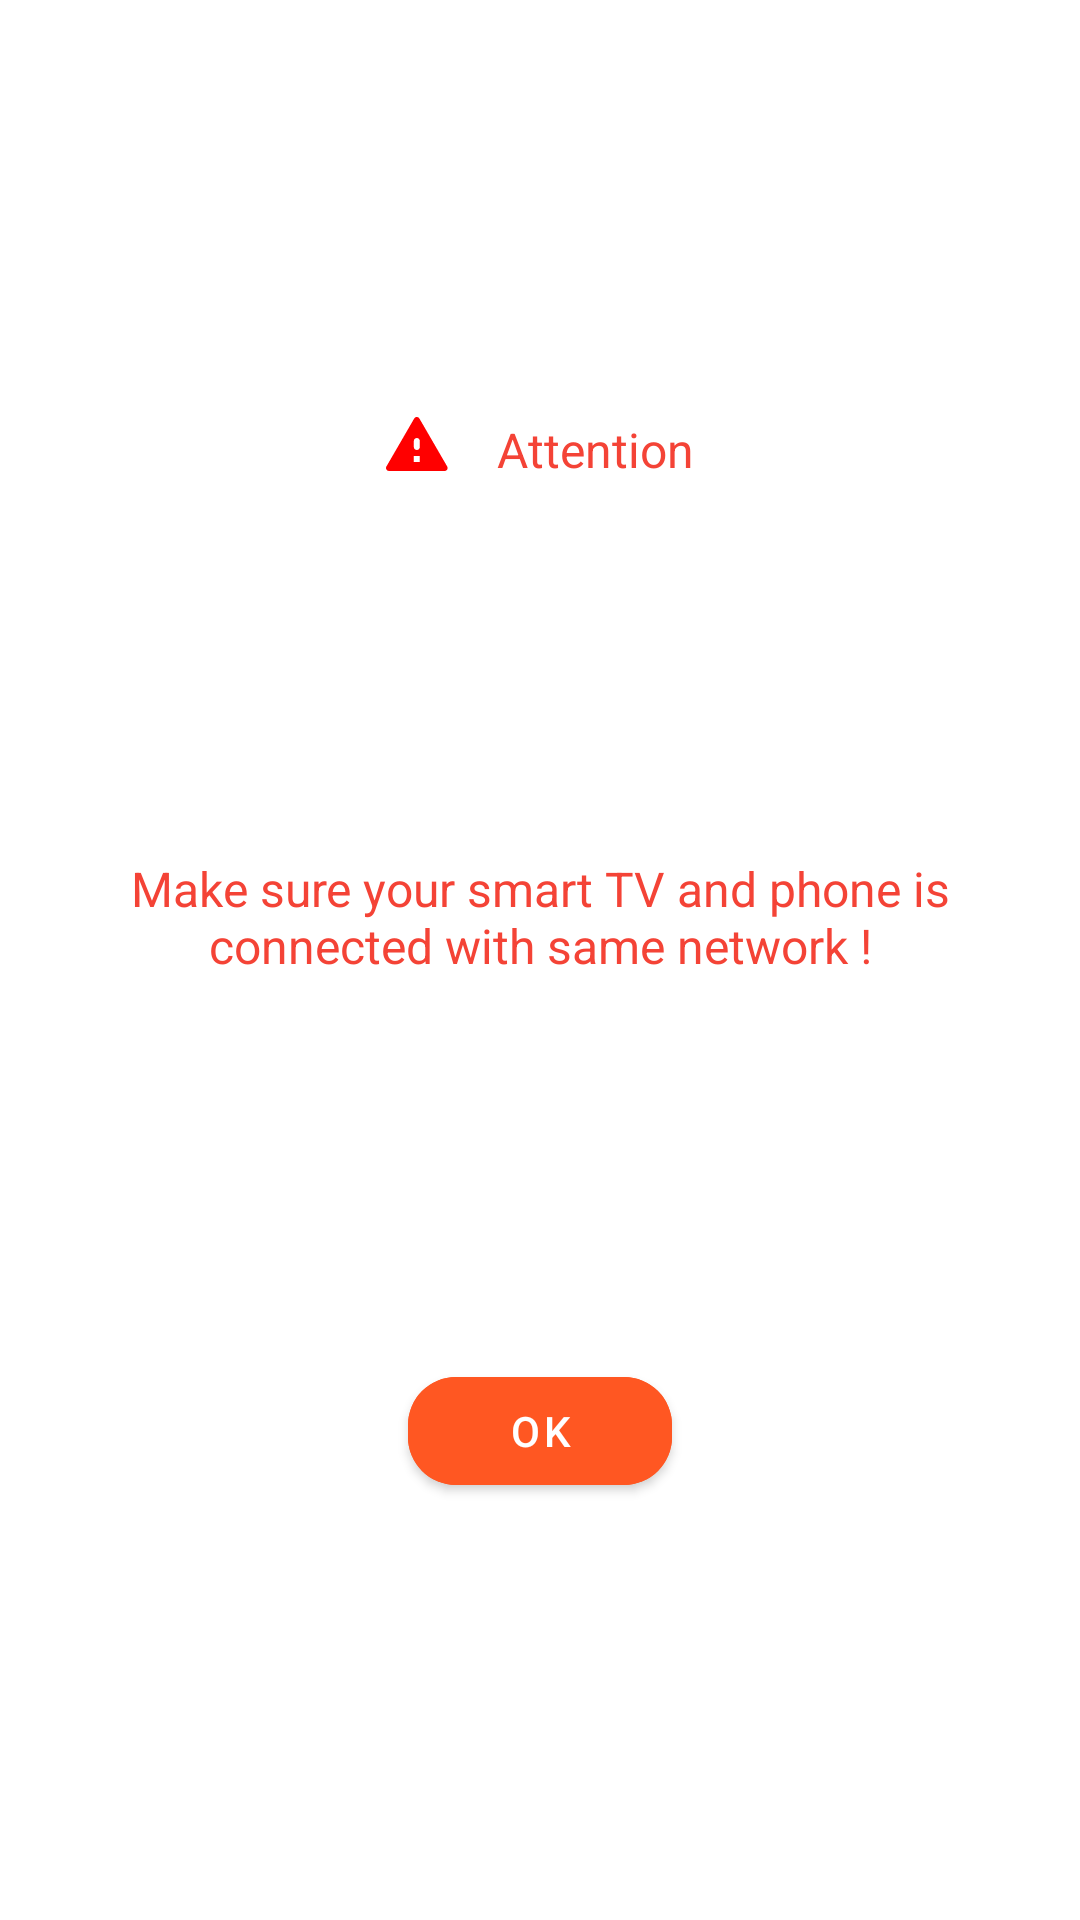

Produce the Android XML layout that renders to this screen, including the resource entries it uses.
<!-- AndroidManifest.xml: application theme Theme.VideoCasting -->
<!-- res/layout/connection_dialog.xml -->
<?xml version="1.0" encoding="utf-8"?>
<androidx.constraintlayout.widget.ConstraintLayout xmlns:android="http://schemas.android.com/apk/res/android"
    xmlns:app="http://schemas.android.com/apk/res-auto"
    android:layout_width="match_parent"
    android:layout_height="wrap_content"
    android:layout_marginHorizontal="16dp"
    android:background="@drawable/dialog_background"
    android:paddingHorizontal="40dp"
    android:paddingVertical="32dp">

    <ImageView
        android:id="@+id/imgAlert"
        android:layout_width="wrap_content"
        android:layout_height="wrap_content"
        android:src="@drawable/alert"
        app:layout_constraintBottom_toTopOf="@+id/textView7"
        app:layout_constraintEnd_toStartOf="@+id/txtAttention"
        app:layout_constraintHorizontal_bias="0.5"
        app:layout_constraintHorizontal_chainStyle="packed"
        app:layout_constraintStart_toStartOf="parent"
        app:layout_constraintTop_toTopOf="parent" />

    <TextView
        android:id="@+id/txtAttention"
        android:layout_width="wrap_content"
        android:layout_height="wrap_content"
        android:layout_marginStart="16dp"
        android:text="Attention"
        android:textColor="@color/textColor"
        android:textSize="16sp"
        app:layout_constraintEnd_toEndOf="parent"
        app:layout_constraintStart_toEndOf="@+id/imgAlert"
        app:layout_constraintTop_toTopOf="@id/imgAlert" />

    <TextView
        android:id="@+id/textView7"
        android:layout_width="wrap_content"
        android:layout_height="wrap_content"
        android:layout_marginTop="20dp"
        android:gravity="center"
        android:text="Make sure your smart TV and phone is connected with same network !"
        android:textColor="@color/textColor"
        android:textSize="16sp"
        app:layout_constraintBottom_toTopOf="@+id/btnOk"
        app:layout_constraintEnd_toEndOf="parent"
        app:layout_constraintStart_toStartOf="parent"
        app:layout_constraintTop_toBottomOf="@+id/imgAlert" />

    <com.google.android.material.button.MaterialButton
        android:id="@+id/btnOk"
        android:layout_width="wrap_content"
        android:layout_height="wrap_content"
        android:layout_marginTop="20dp"
        android:backgroundTint="@color/blueColor"
        android:text="Ok"
        android:textColor="@color/white"
        app:cornerRadius="16dp"
        app:layout_constraintBottom_toBottomOf="parent"
        app:layout_constraintEnd_toEndOf="parent"
        app:layout_constraintStart_toStartOf="parent"
        app:layout_constraintTop_toBottomOf="@+id/textView7" />

</androidx.constraintlayout.widget.ConstraintLayout>
<!-- resources referenced by this layout -->
<resources>
  <color name="blueColor">#FF5722</color>
  <color name="textColor">#F44336</color>
  <color name="white">#FFFFFFFF</color>
  <!-- drawable alert (drawable) -->
  <vector xmlns:android="http://schemas.android.com/apk/res/android"
      android:width="21dp"
      android:height="19dp"
      android:viewportWidth="21"
      android:viewportHeight="19">
    <path
        android:pathData="M1.0029,18.0025H19.5329C20.3029,18.0025 20.7829,17.1725 20.4029,16.5025L11.1329,0.5025C10.7429,-0.1675 9.7829,-0.1675 9.4029,0.5025L0.1329,16.5025C-0.2471,17.1725 0.2329,18.0025 1.0029,18.0025ZM11.2729,15.0025H9.2729V13.0025H11.2729V15.0025ZM10.2729,11.0025C9.7229,11.0025 9.2729,10.5525 9.2729,10.0025V8.0025C9.2729,7.4525 9.7229,7.0025 10.2729,7.0025C10.8229,7.0025 11.2729,7.4525 11.2729,8.0025V10.0025C11.2729,10.5525 10.8229,11.0025 10.2729,11.0025Z"
        android:fillColor="#FF0000"/>
  </vector>
  <!-- drawable dialog_background (drawable) -->
  <?xml version="1.0" encoding="utf-8"?>
  <shape xmlns:android="http://schemas.android.com/apk/res/android">
      <solid android:color="@color/backGroundColor" />
      <corners android:radius="16dp" />
  </shape>
  <style name="Theme.VideoCasting" parent="Theme.MaterialComponents.Light.NoActionBar">
          
          <item name="colorPrimary">@color/primaryColor</item>
          <item name="colorPrimaryVariant">@color/backGroundColor</item>
          <item name="colorOnPrimary">@color/primaryColor</item>
          <item name="android:windowLightStatusBar" tools:targetApi="m">true</item>
          
          <item name="colorSecondary">@color/blueColor</item>
          <item name="colorSecondaryVariant">@color/teal_700</item>
          <item name="colorOnSecondary">@color/black</item>
          
          <item name="android:statusBarColor" tools:targetApi="l">?attr/colorPrimaryVariant</item>
          
  
          <item name="colorOnSurface">@color/switchTrack</item>
          <item name="colorSurface">@color/switchThumb</item>
      </style>
  <color name="backGroundColor">#FFFFFF</color>
  <color name="primaryColor">#999E9E</color>
  <color name="teal_700">#FF018786</color>
  <color name="black">#FF000000</color>
  <color name="switchTrack">#BF919191</color>
  <color name="switchThumb">#919191</color>
</resources>
